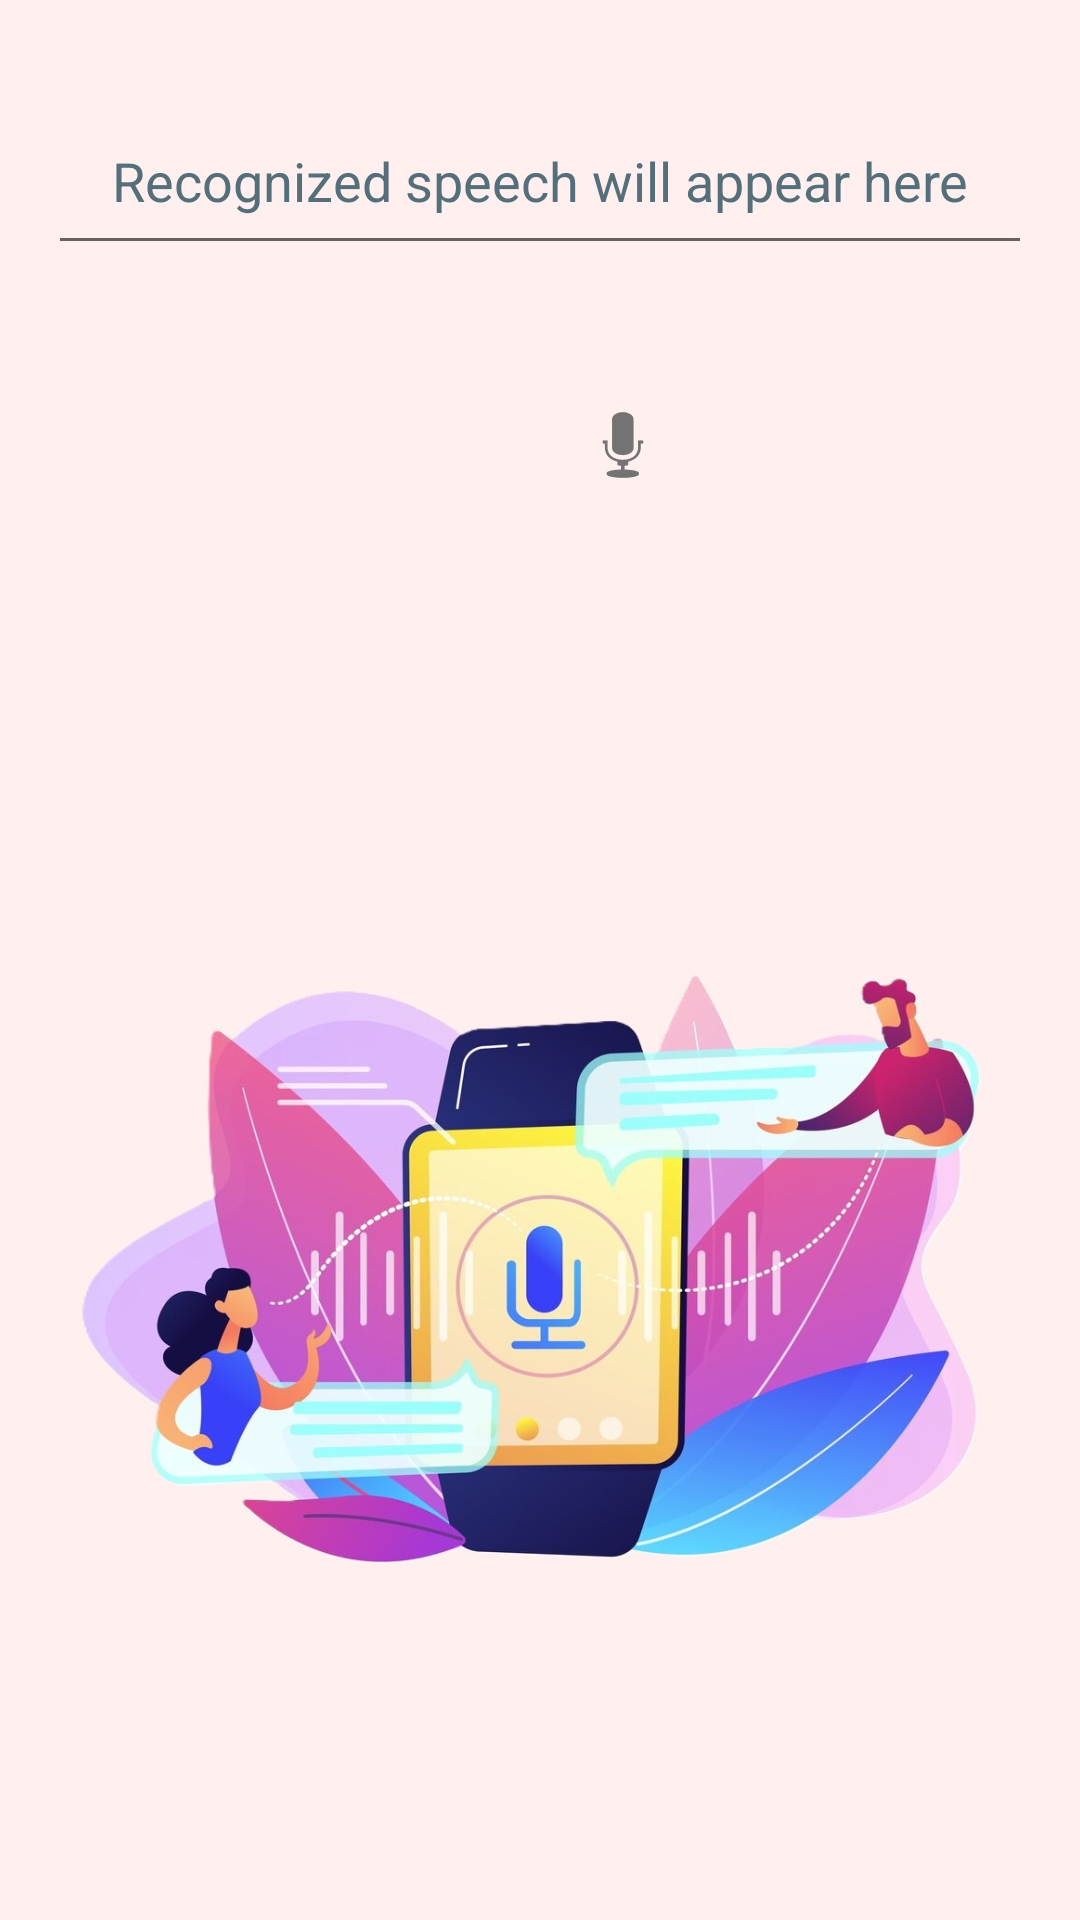

Write the Android layout XML for this screen, with the resource values it uses.
<!-- AndroidManifest.xml: application theme Theme.App -->
<!-- res/layout/activity_speech_to_text.xml -->
<?xml version="1.0" encoding="utf-8"?>
<LinearLayout xmlns:android="http://schemas.android.com/apk/res/android"
    xmlns:tools="http://schemas.android.com/tools"
    android:layout_width="match_parent"
    android:layout_height="match_parent"
    android:orientation="vertical"
    android:padding="16dp"
    android:background="#FFEFEF">

    
    <EditText
        android:id="@+id/outputText"
        android:layout_width="match_parent"
        android:layout_height="wrap_content"
        android:layout_marginTop="16dp"
        android:gravity="center"
        android:hint="Recognized speech will appear here"
        android:padding="16dp"
        android:textColorHint="#546E7A"
        tools:ignore="Autofill,HardcodedText,TextFields,VisualLintTextFieldSize" />


    <ImageButton
        android:id="@+id/btnMic"
        android:layout_width="83dp"
        android:layout_height="88dp"
        android:layout_marginLeft="150dp"
        android:layout_marginTop="16dp"
        android:background="?android:attr/selectableItemBackgroundBorderless"
        android:contentDescription="Mic"
        android:src="@android:drawable/ic_btn_speak_now"
        tools:ignore="HardcodedText" />

    <ImageView
        android:id="@+id/imageSpeech"
        android:layout_width="wrap_content"
        android:layout_height="wrap_content"
        android:layout_marginTop="24dp"
        android:src="@drawable/speech"
        android:contentDescription="Speech Image"
        tools:ignore="ContentDescription,HardcodedText" />

</LinearLayout>
<!-- resources referenced by this layout -->
<resources>
  <!-- drawable speech: jpg bitmap (drawable, 88004 bytes) -->
  <style name="Theme.App" parent="Theme.MaterialComponents.DayNight.DarkActionBar">
          <item name="colorPrimary">#607274</item>
          <item name="colorPrimaryDark">#FFF</item>
          <item name="colorAccent">#00000000</item>
      </style>
</resources>
